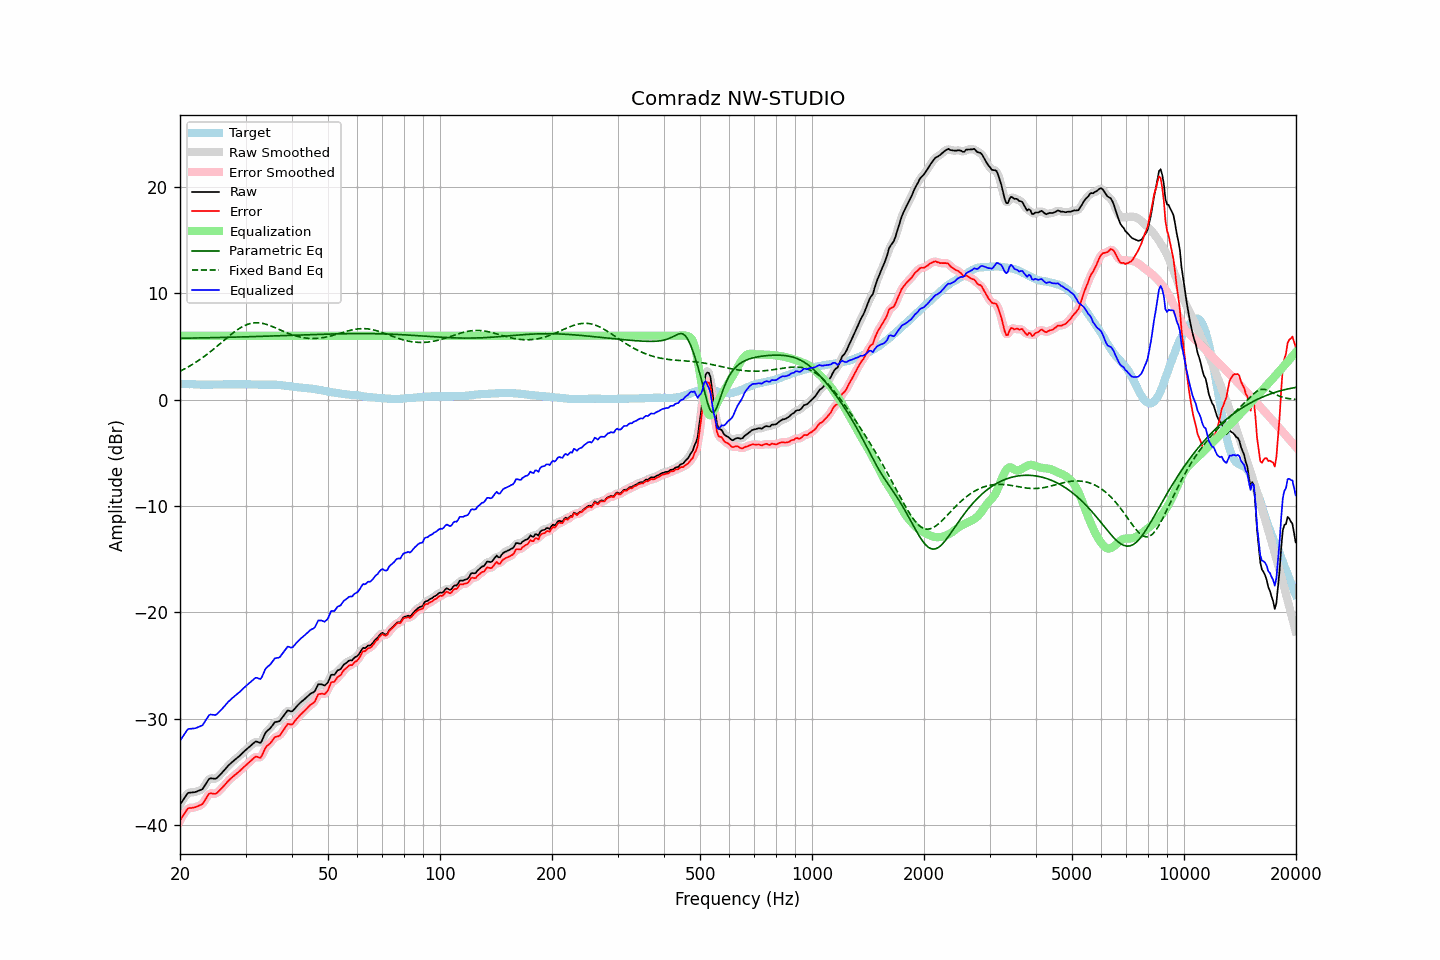

Values plotted in this chart, from the file beside it:
frequency, raw, error, smoothed, error_smoothed, equalization, parametric_eq, fixed_band_eq, equalized_raw, equalized_smoothed, target
20.00, -38.09, -39.59, -38.12, -39.61, 6.00, 5.77, 2.67, -32.09, -32.12, 1.49
20.20, -37.86, -39.35, -37.85, -39.33, 6.00, 5.77, 2.74, -31.86, -31.85, 1.48
20.40, -37.64, -39.12, -37.61, -39.08, 6.00, 5.77, 2.82, -31.64, -31.61, 1.47
20.61, -37.42, -38.89, -37.39, -38.86, 6.00, 5.77, 2.90, -31.42, -31.39, 1.47
20.81, -37.18, -38.64, -37.18, -38.64, 6.00, 5.78, 2.98, -31.18, -31.18, 1.45
21.02, -36.98, -38.44, -37.03, -38.49, 6.00, 5.78, 3.07, -30.98, -31.03, 1.45
21.23, -36.96, -38.41, -36.95, -38.40, 6.00, 5.78, 3.15, -30.96, -30.95, 1.44
21.44, -36.95, -38.41, -36.94, -38.38, 6.00, 5.78, 3.24, -30.95, -30.94, 1.45
21.66, -36.93, -38.38, -36.94, -38.38, 6.00, 5.79, 3.33, -30.93, -30.94, 1.44
21.87, -36.92, -38.36, -36.92, -38.35, 6.00, 5.79, 3.43, -30.92, -30.92, 1.43
22.09, -36.88, -38.31, -36.88, -38.30, 6.00, 5.79, 3.52, -30.88, -30.88, 1.42
22.31, -36.82, -38.25, -36.83, -38.25, 6.00, 5.79, 3.63, -30.82, -30.83, 1.42
22.54, -36.76, -38.18, -36.78, -38.20, 6.00, 5.80, 3.73, -30.76, -30.78, 1.41
22.76, -36.70, -38.12, -36.71, -38.12, 6.00, 5.80, 3.83, -30.70, -30.71, 1.41
22.99, -36.63, -38.04, -36.59, -37.99, 6.00, 5.80, 3.94, -30.63, -30.59, 1.40
23.22, -36.40, -37.80, -36.41, -37.81, 6.00, 5.81, 4.05, -30.40, -30.41, 1.39
23.45, -36.16, -37.57, -36.16, -37.56, 6.00, 5.81, 4.16, -30.16, -30.16, 1.40
23.69, -35.93, -37.32, -35.91, -37.30, 6.00, 5.81, 4.28, -29.93, -29.91, 1.39
23.92, -35.68, -37.08, -35.73, -37.13, 6.00, 5.82, 4.39, -29.68, -29.73, 1.39
24.16, -35.61, -37.02, -35.63, -37.04, 6.00, 5.82, 4.51, -29.61, -29.63, 1.40
24.40, -35.63, -37.05, -35.62, -37.03, 6.00, 5.82, 4.63, -29.63, -29.62, 1.41
24.65, -35.65, -37.07, -35.65, -37.07, 6.00, 5.83, 4.76, -29.65, -29.65, 1.41
24.89, -35.66, -37.08, -35.64, -37.05, 6.00, 5.83, 4.88, -29.66, -29.64, 1.41
25.14, -35.58, -37.00, -35.56, -36.98, 6.00, 5.83, 5.01, -29.58, -29.56, 1.41
25.39, -35.42, -36.83, -35.44, -36.85, 6.00, 5.84, 5.14, -29.42, -29.44, 1.41
25.65, -35.27, -36.69, -35.28, -36.70, 6.00, 5.84, 5.27, -29.27, -29.28, 1.41
25.91, -35.12, -36.54, -35.11, -36.54, 6.00, 5.84, 5.39, -29.12, -29.11, 1.42
26.16, -34.94, -36.38, -34.95, -36.38, 6.00, 5.85, 5.52, -28.94, -28.95, 1.43
26.43, -34.78, -36.21, -34.77, -36.20, 6.00, 5.85, 5.65, -28.78, -28.77, 1.43
26.69, -34.59, -36.03, -34.60, -36.03, 6.00, 5.85, 5.78, -28.59, -28.60, 1.43
26.96, -34.43, -35.86, -34.43, -35.87, 6.00, 5.86, 5.91, -28.43, -28.43, 1.43
27.23, -34.29, -35.72, -34.28, -35.72, 6.00, 5.86, 6.03, -28.29, -28.28, 1.43
27.50, -34.14, -35.58, -34.14, -35.58, 6.00, 5.87, 6.15, -28.14, -28.14, 1.43
27.77, -34.01, -35.46, -34.01, -35.45, 6.00, 5.87, 6.27, -28.01, -28.01, 1.44
28.05, -33.88, -35.33, -33.88, -35.32, 6.00, 5.87, 6.38, -27.88, -27.88, 1.44
28.33, -33.76, -35.20, -33.76, -35.20, 6.00, 5.88, 6.49, -27.76, -27.76, 1.43
28.62, -33.64, -35.07, -33.64, -35.08, 6.00, 5.88, 6.60, -27.64, -27.64, 1.43
28.90, -33.51, -34.96, -33.51, -34.95, 6.00, 5.89, 6.70, -27.51, -27.51, 1.44
29.19, -33.37, -34.82, -33.37, -34.81, 6.00, 5.89, 6.79, -27.37, -27.37, 1.44
29.48, -33.22, -34.67, -33.22, -34.67, 6.00, 5.90, 6.87, -27.22, -27.22, 1.44
29.78, -33.07, -34.52, -33.08, -34.53, 6.00, 5.90, 6.95, -27.07, -27.08, 1.44
30.08, -32.94, -34.39, -32.94, -34.38, 6.00, 5.90, 7.01, -26.94, -26.94, 1.45
30.38, -32.81, -34.25, -32.80, -34.25, 6.00, 5.91, 7.08, -26.81, -26.80, 1.44
30.68, -32.67, -34.11, -32.67, -34.11, 6.00, 5.91, 7.12, -26.67, -26.67, 1.43
30.99, -32.54, -33.98, -32.54, -33.98, 6.00, 5.92, 7.17, -26.54, -26.54, 1.43
31.30, -32.41, -33.84, -32.40, -33.83, 6.00, 5.92, 7.19, -26.41, -26.40, 1.42
31.61, -32.28, -33.71, -32.27, -33.70, 6.00, 5.93, 7.22, -26.28, -26.27, 1.42
31.93, -32.16, -33.57, -32.20, -33.61, 6.00, 5.93, 7.22, -26.16, -26.20, 1.41
32.24, -32.17, -33.59, -32.20, -33.62, 6.00, 5.94, 7.23, -26.17, -26.20, 1.41
32.57, -32.23, -33.64, -32.24, -33.65, 6.00, 5.94, 7.22, -26.23, -26.24, 1.40
32.89, -32.29, -33.70, -32.21, -33.62, 6.00, 5.95, 7.20, -26.29, -26.21, 1.40
33.22, -32.07, -33.48, -32.03, -33.44, 6.00, 5.95, 7.18, -26.07, -26.03, 1.40
33.55, -31.72, -33.12, -31.74, -33.15, 6.00, 5.95, 7.15, -25.72, -25.74, 1.40
33.89, -31.37, -32.79, -31.43, -32.83, 6.00, 5.96, 7.11, -25.37, -25.43, 1.41
34.23, -31.18, -32.59, -31.20, -32.61, 6.00, 5.96, 7.06, -25.18, -25.20, 1.40
34.57, -31.05, -32.46, -31.04, -32.45, 6.00, 5.97, 7.01, -25.05, -25.04, 1.40
34.92, -30.93, -32.34, -30.91, -32.31, 6.00, 5.97, 6.96, -24.93, -24.91, 1.40
35.27, -30.75, -32.16, -30.72, -32.13, 6.00, 5.98, 6.90, -24.75, -24.72, 1.41
35.62, -30.53, -31.94, -30.54, -31.94, 6.00, 5.99, 6.84, -24.53, -24.54, 1.40
35.97, -30.33, -31.74, -30.39, -31.79, 6.00, 5.99, 6.77, -24.33, -24.39, 1.40
... 635 more rows
